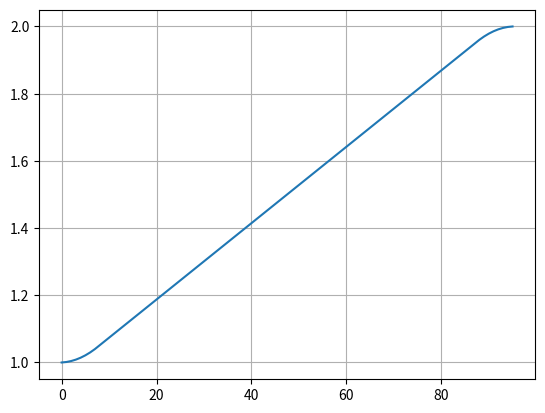

Generate this figure with matplotlib:
import numpy as np
from matplotlib import pyplot as pl

 

i1 = 1    # start setpoint
i2 = 2    # end setpoint
R = 100  # ramp rate A/s
fs = 10000 # DAC update rate

 

a = 0.1 # fraction of total ramp used by beginning and end curved parts
D = np.abs(i2-i1)/R # ramp duration (s)
D0 = (1-2*a)*D # duration of linear part of ramp
L = int(D0*fs) # number of points in linear part of ramp
M = int(a*L) # of points in beginning and end curved parts of ramp

Y = np.zeros(L+2*M)

 

print("i1 = %3.5f" % i1)
print("i2 = %3.5f" % i2)
print("ramp rate = %3.2f A/s" % R)
print("ramp duration = %3.2f s" % D)
print("number of points in linear part of Ramp = %d" % L)
print("Number of points in curved part of Ramp = %d" % M)
print("Total Number of points in Ramp          = %d" % (L + 2*M))

sp0 = i1
dy = (i2-i1)/L/(1+a)
print("Dy = %f" % dy)


i=0

while i < L+2*M:
    if i < M:
       dy0 = dy*float(i/M)
       sp1 = sp0 + dy0
       sp0 = sp1
       #print("i =", i, "dy0 =", dy0, "sp0 =", sp0, "sp1 =", sp1)
       Y[i] = sp1   
 
    if i >= M and i < L+M:
       sp1 = sp0 + dy
       sp0 = sp1
       #print(sp1)
       Y[i] = sp1

    if i >= L+M:
       dy0 = dy*float((L+M+M-i)/M)
       sp1 = sp0 + dy0
       sp0 = sp1
       #print(sp1)
       Y[i] = sp1
    
    print("Y[", i, "] =", Y[i])
    i+=1  

#print(Y[M])   
pl.plot(Y)
pl.grid(True)
pl.show()
